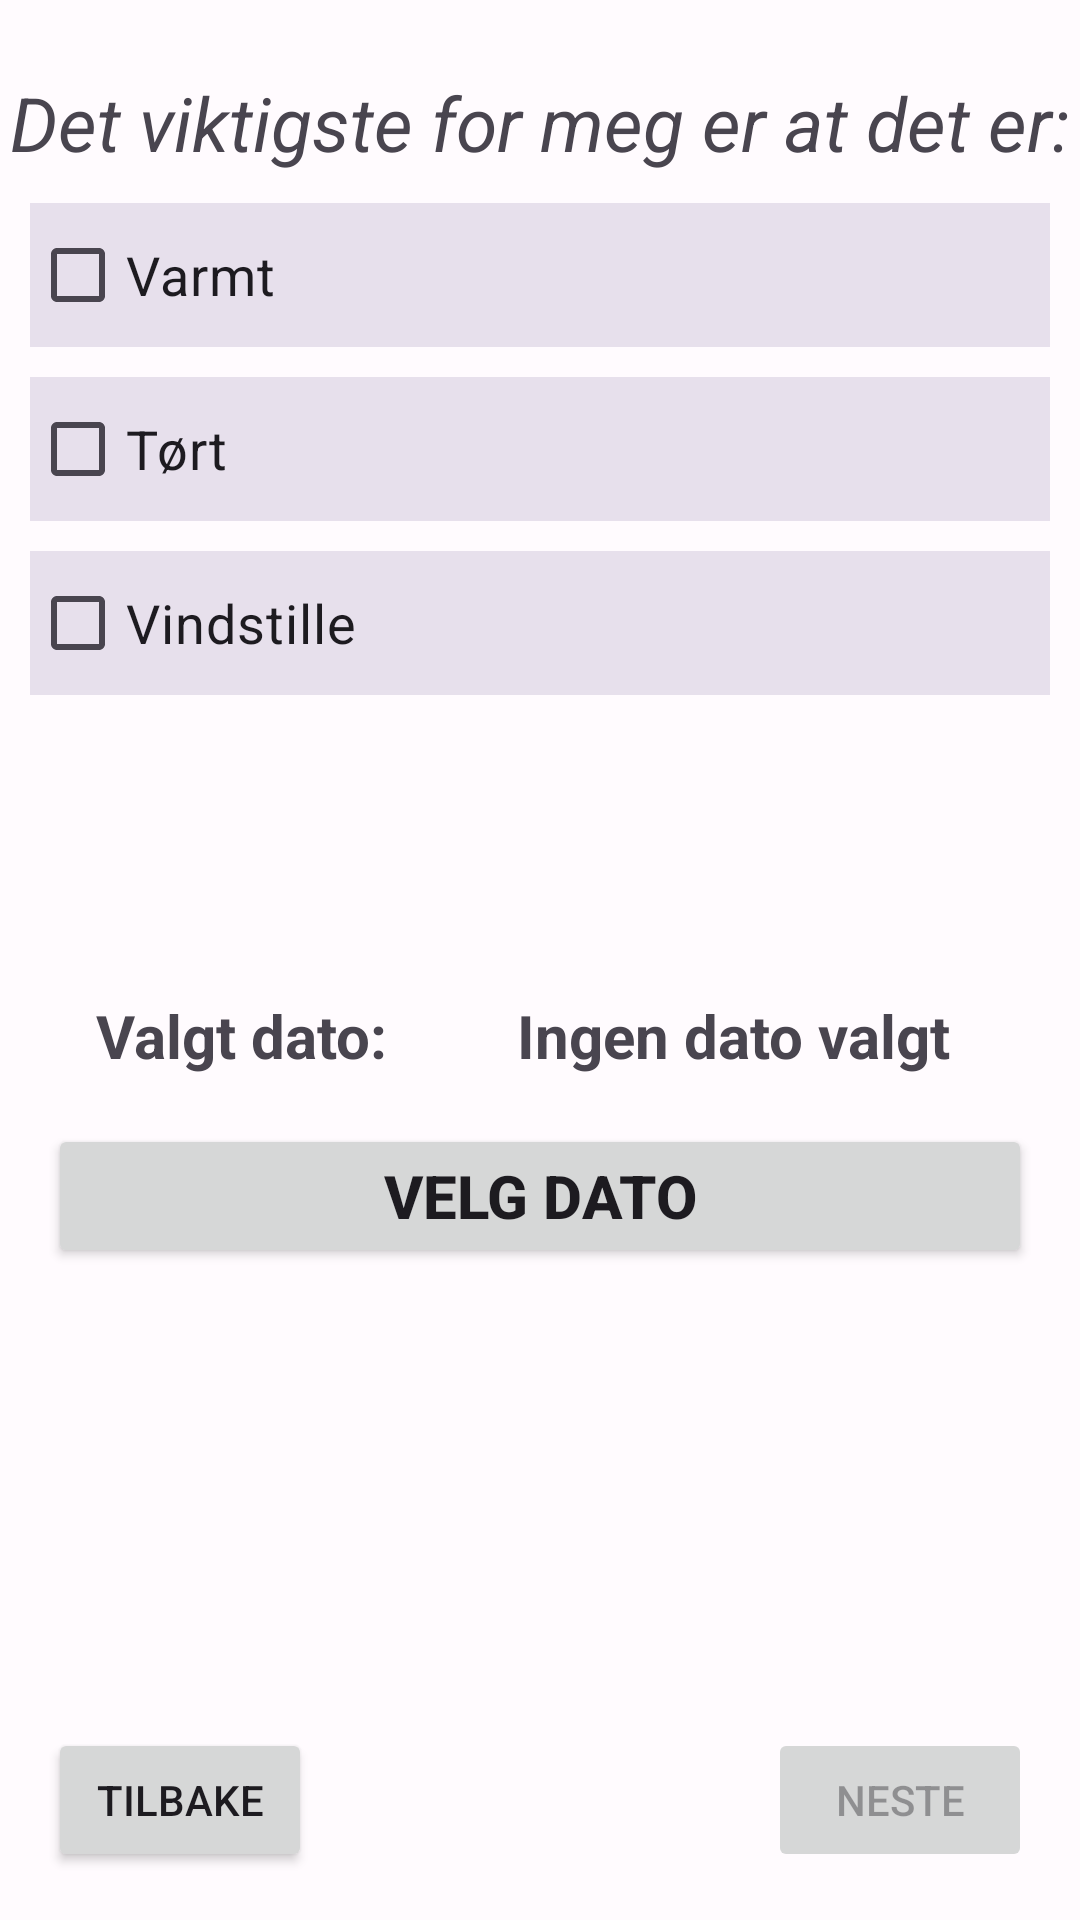

Reconstruct the res/layout file that produces this screen, plus the resources it refers to.
<!-- AndroidManifest.xml: application theme Theme.Turapp -->
<!-- res/layout/fragment_preferences.xml -->
<?xml version="1.0" encoding="utf-8"?>
<androidx.constraintlayout.widget.ConstraintLayout xmlns:android="http://schemas.android.com/apk/res/android"
    xmlns:app="http://schemas.android.com/apk/res-auto"
    xmlns:tools="http://schemas.android.com/tools"
    android:layout_width="match_parent"
    android:layout_height="match_parent"
    tools:context=".view.PreferencesFragment">

    <androidx.core.widget.NestedScrollView
        android:id="@+id/scrollview_preferences"
        android:layout_width="match_parent"
        android:layout_height="0dp"
        app:layout_constraintTop_toTopOf="parent"
        app:layout_constraintStart_toStartOf="parent"
        app:layout_constraintBottom_toTopOf="@id/next_button">

        <androidx.constraintlayout.widget.ConstraintLayout
            android:layout_width="match_parent"
            android:layout_height="match_parent"
            app:layout_constraintTop_toTopOf="parent"
            app:layout_constraintStart_toStartOf="parent"
            app:layout_constraintBottom_toBottomOf="parent"
            app:layout_constraintEnd_toEndOf="parent">

            <TextView
                android:id="@+id/info_text"
                android:layout_width="wrap_content"
                android:layout_height="wrap_content"
                android:layout_marginTop="24dp"
                android:text="@string/preferences_title"
                android:textSize="25sp"
                android:textStyle="italic"
                app:layout_constraintEnd_toEndOf="parent"
                app:layout_constraintStart_toStartOf="parent"
                app:layout_constraintTop_toTopOf="parent" />

            <CheckBox
                android:id="@+id/checkbox_temperature"
                android:layout_width="match_parent"
                android:layout_height="wrap_content"
                android:layout_margin="10dp"
                android:background="?attr/colorSurfaceVariant"
                android:checked="false"
                android:text="@string/checkbox_temperature"
                android:textSize="18sp"
                app:layout_constraintEnd_toEndOf="parent"
                app:layout_constraintStart_toStartOf="parent"
                app:layout_constraintTop_toBottomOf="@id/info_text" />

            <CheckBox
                android:id="@+id/checkbox_rain"
                android:layout_width="match_parent"
                android:layout_height="wrap_content"
                android:layout_margin="10dp"
                android:background="?attr/colorSurfaceVariant"
                android:checked="false"
                android:text="@string/checkbox_dry"
                android:textSize="18sp"
                app:layout_constraintEnd_toEndOf="parent"
                app:layout_constraintStart_toStartOf="parent"
                app:layout_constraintTop_toBottomOf="@id/checkbox_temperature" />

            <CheckBox
                android:id="@+id/checkbox_wind"
                android:layout_width="match_parent"
                android:layout_height="wrap_content"
                android:layout_margin="10dp"
                android:background="?attr/colorSurfaceVariant"
                android:checked="false"
                android:text="@string/checkbox_wind"
                android:textSize="18sp"
                app:layout_constraintEnd_toEndOf="parent"
                app:layout_constraintStart_toStartOf="parent"
                app:layout_constraintTop_toBottomOf="@id/checkbox_rain" />

            <Button
                android:id="@+id/calendar_button"
                android:layout_width="match_parent"
                android:layout_height="wrap_content"
                android:layout_margin="16dp"
                android:text="@string/velg_dato"
                android:textSize="20sp"
                android:textStyle="bold"
                app:layout_constraintEnd_toEndOf="parent"
                app:layout_constraintStart_toStartOf="parent"
                app:layout_constraintTop_toBottomOf="@id/dates_selected" />

            <TextView
                android:id="@+id/dates_selected"
                android:layout_width="wrap_content"
                android:layout_height="wrap_content"
                android:layout_marginLeft="32dp"
                android:layout_marginTop="100dp"
                android:text="@string/valgt_dato"
                android:textSize="20sp"
                android:textStyle="bold"
                app:layout_constraintStart_toStartOf="parent"
                app:layout_constraintTop_toBottomOf="@id/checkbox_wind" />

            <TextView
                android:id="@+id/dates_selected_set"
                android:layout_width="wrap_content"
                android:layout_height="wrap_content"
                android:layout_marginHorizontal="16dp"
                android:layout_marginTop="100dp"
                android:text="@string/ingen_dato_valgt"
                android:textSize="20sp"
                android:textStyle="bold"
                app:layout_constraintEnd_toEndOf="parent"
                app:layout_constraintStart_toEndOf="@id/dates_selected"
                app:layout_constraintTop_toBottomOf="@id/checkbox_wind" />

        </androidx.constraintlayout.widget.ConstraintLayout>
    </androidx.core.widget.NestedScrollView>

    <Button
        android:id="@+id/next_button"
        android:layout_width="wrap_content"
        android:layout_height="wrap_content"
        android:layout_margin="16dp"
        android:text="@string/next_fragment"
        android:enabled="false"
        app:layout_constraintBottom_toBottomOf="parent"
        app:layout_constraintEnd_toEndOf="parent" />

    <Button
        android:id="@+id/back_button"
        android:layout_width="wrap_content"
        android:layout_height="wrap_content"
        android:layout_margin="16dp"
        android:text="@string/back_fragment"
        app:layout_constraintBottom_toBottomOf="parent"
        app:layout_constraintStart_toStartOf="parent" />
</androidx.constraintlayout.widget.ConstraintLayout>
<!-- resources referenced by this layout -->
<resources>
  <string name="back_fragment">Tilbake</string>
  <string name="checkbox_dry">Tørt</string>
  <string name="checkbox_temperature">Varmt</string>
  <string name="checkbox_wind">Vindstille</string>
  <string name="ingen_dato_valgt">Ingen dato valgt</string>
  <string name="next_fragment">Neste</string>
  <string name="preferences_title">Det viktigste for meg er at det er:</string>
  <string name="valgt_dato">Valgt dato:</string>
  <string name="velg_dato">Velg dato</string>
  <color name="md_theme_light_primary">#426915</color>
  <color name="md_theme_light_onPrimary">#FFFFFF</color>
  <color name="md_theme_light_primaryContainer">#C2F18E</color>
  <color name="md_theme_light_onPrimaryContainer">#0D2000</color>
  <color name="md_theme_light_secondary">#6A4FA3</color>
  <color name="md_theme_light_onSecondary">#FFFFFF</color>
  <color name="md_theme_light_secondaryContainer">#EBDCFF</color>
  <color name="md_theme_light_onSecondaryContainer">#24005B</color>
  <color name="md_theme_light_tertiary">#A63926</color>
  <color name="md_theme_light_onTertiary">#FFFFFF</color>
  <color name="md_theme_light_tertiaryContainer">#FFDAD1</color>
  <color name="md_theme_light_onTertiaryContainer">#400200</color>
  <color name="md_theme_light_error">#B3261E</color>
  <color name="md_theme_light_errorContainer">#F9DEDC</color>
  <color name="md_theme_light_onError">#FFFFFF</color>
  <color name="md_theme_light_onErrorContainer">#410E0B</color>
  <color name="md_theme_light_background">#FFFBFE</color>
  <color name="md_theme_light_onBackground">#1C1B1F</color>
  <color name="md_theme_light_surface">#FFFBFE</color>
  <color name="md_theme_light_onSurface">#1C1B1F</color>
  <color name="md_theme_light_surfaceVariant">#E7E0EC</color>
  <color name="md_theme_light_onSurfaceVariant">#49454F</color>
  <color name="md_theme_light_outline">#79747E</color>
  <color name="md_theme_light_inverseOnSurface">#F4EFF4</color>
  <color name="md_theme_light_inverseSurface">#313033</color>
  <color name="md_theme_light_primaryInverse">#A6D474</color>
</resources>
